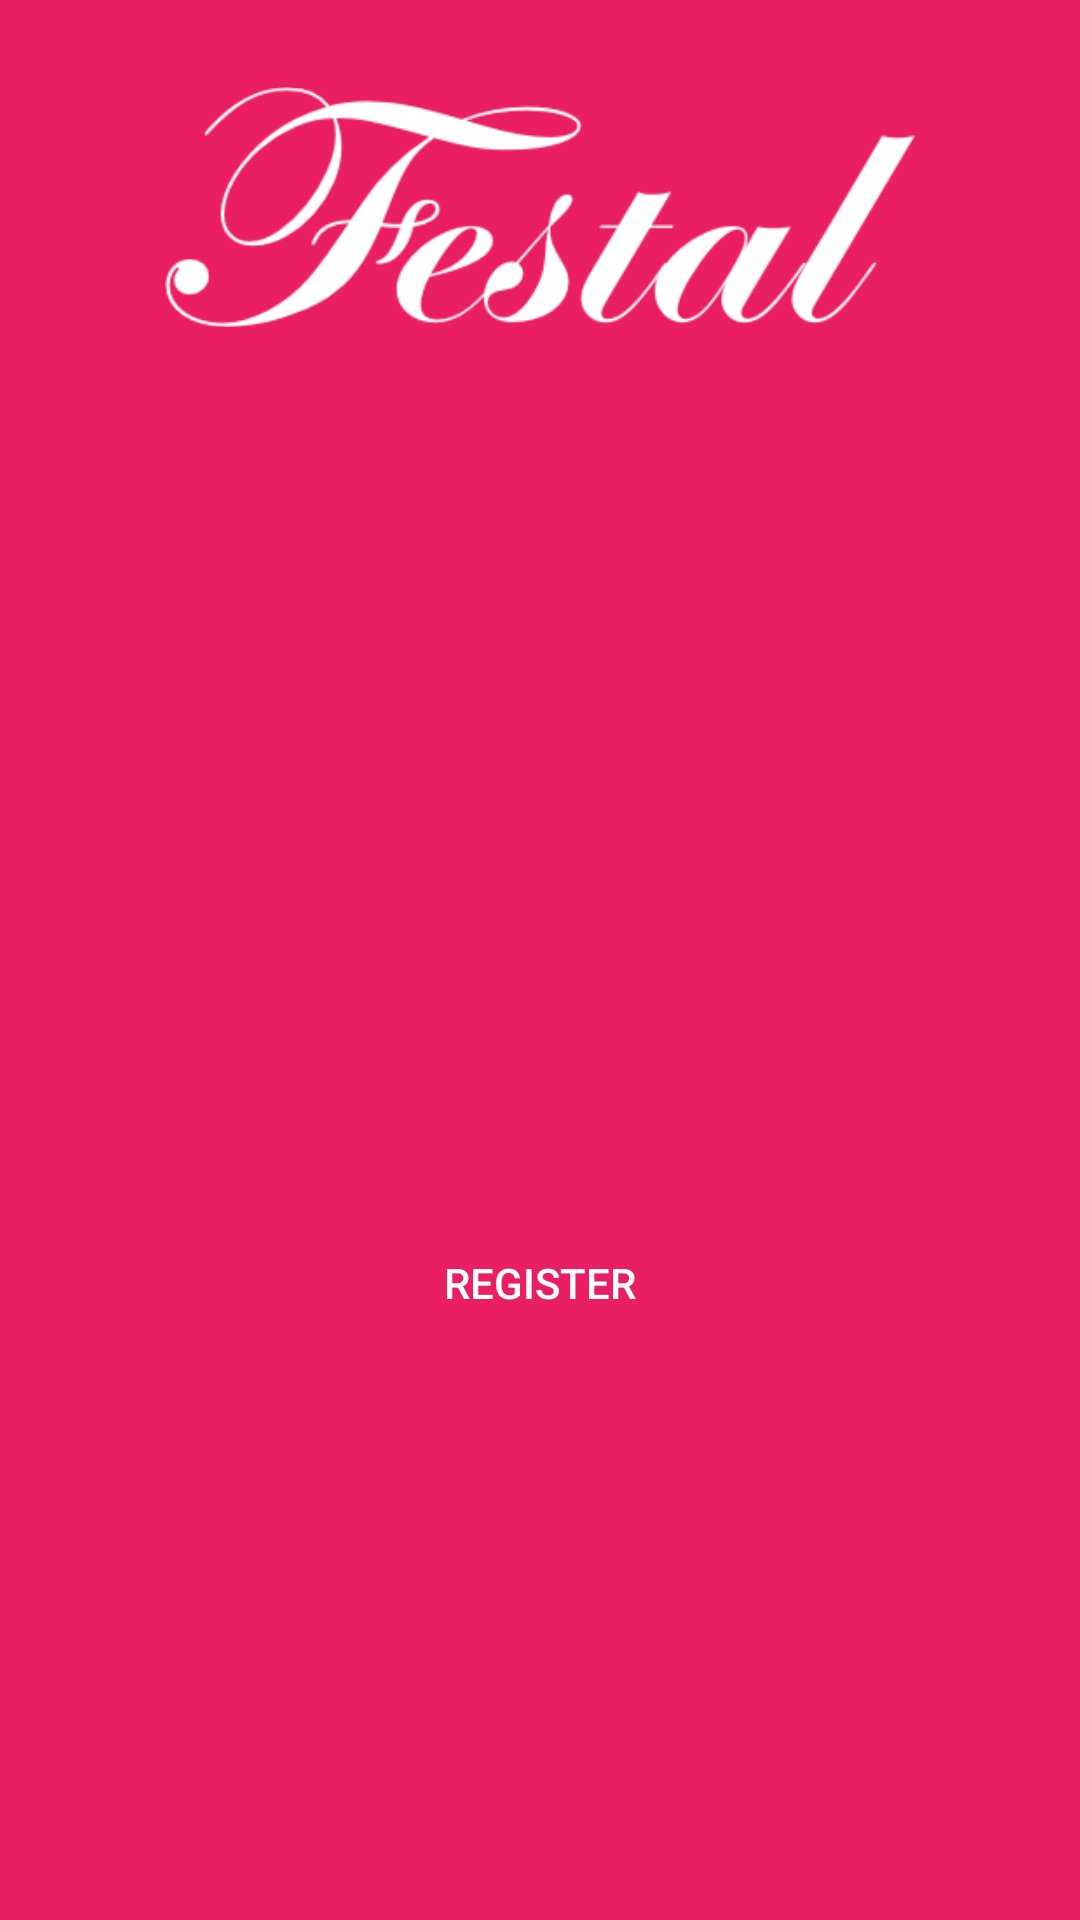

Android layout source for this screen:
<!-- AndroidManifest.xml: application theme AppTheme -->
<!-- res/layout/activity_login.xml -->
<?xml version="1.0" encoding="utf-8"?>
<RelativeLayout
    xmlns:android="http://schemas.android.com/apk/res/android"
    xmlns:app="http://schemas.android.com/apk/res-auto"
    xmlns:tools="http://schemas.android.com/tools"
    android:layout_width="match_parent"
    android:layout_height="match_parent"
    android:background="@color/colorPrimary"
    tools:context="app.dori.festal.activity.LoginActivity">
    
    <ImageView
        android:layout_width="250dp"
        android:layout_height="wrap_content"
        android:src="@drawable/festal_logo"
        android:layout_centerHorizontal="true"
        android:id="@+id/festalLogo"/>

    <LinearLayout
        android:layout_width="match_parent"
        android:layout_height="match_parent"
        android:layout_below="@+id/festalLogo"
        android:gravity="center_vertical"
        android:layout_marginStart="16dp"
        android:layout_marginEnd="16dp"
        android:orientation="vertical">

        <Button
            android:layout_width="match_parent"
            android:layout_height="57dp"
            android:text="Log In"
            android:textColor="@color/colorPrimary"
            android:background="@drawable/log_in_button"
            android:id="@+id/activity_login_btn"/>

        <Button
            android:layout_width="match_parent"
            android:layout_height="57dp"
            android:text="Register"
            android:textColor="#fff"
            android:layout_marginTop="20dp"
            android:background="@drawable/register_btn"
            android:id="@+id/activity_register_btn"/>

    </LinearLayout>

</RelativeLayout>
<!-- resources referenced by this layout -->
<resources>
  <color name="colorPrimary">#E91E63</color>
  <!-- drawable festal_logo: png bitmap (drawable, 11071 bytes) -->
  <style name="AppTheme" parent="Theme.AppCompat.Light.NoActionBar">
          
          <item name="colorPrimary">@color/colorPrimary</item>
          <item name="colorPrimaryDark">@color/colorPrimaryDark</item>
          <item name="colorAccent">@color/colorAccent</item>
      </style>
  <color name="colorPrimaryDark">#C2185B</color>
  <color name="colorAccent">#303F9F</color>
</resources>
